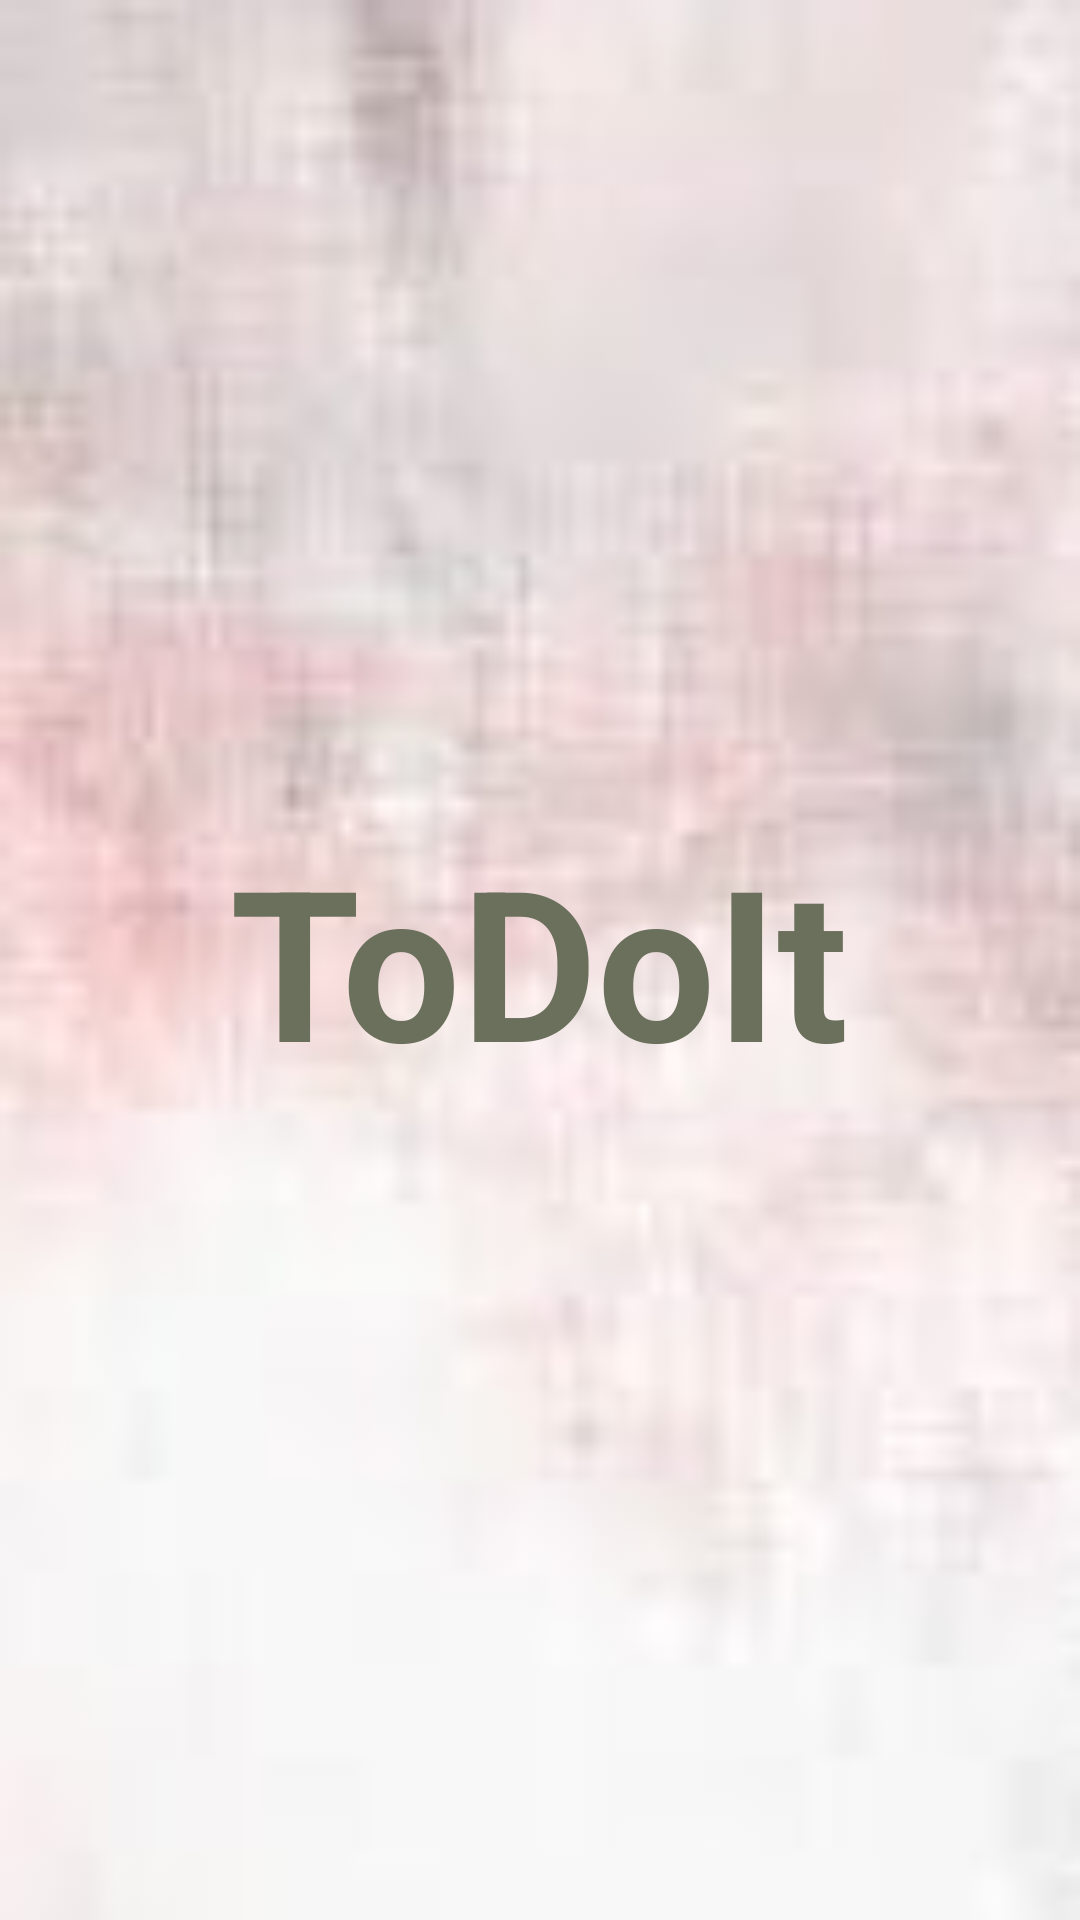

The Android layout XML behind this screen, and the referenced resources:
<!-- AndroidManifest.xml: application theme Theme.ToDoIt -->
<!-- res/layout/activity_splash.xml -->
<?xml version="1.0" encoding="utf-8"?>
<LinearLayout xmlns:android="http://schemas.android.com/apk/res/android"
    xmlns:app="http://schemas.android.com/apk/res-auto"
    xmlns:tools="http://schemas.android.com/tools"
    android:layout_width="match_parent"
    android:layout_height="match_parent"
    android:background="@drawable/splash_bg_3"
    android:gravity="center"
    tools:context=".activities.SplashActivity">

    <TextView
        android:id="@+id/tv_splash_name"
        android:layout_width="wrap_content"
        android:layout_height="wrap_content"
        android:gravity="center"
        android:textStyle="bold"
        android:textSize="@dimen/splash_screen_title_text_size"
        android:text="@string/app_name"
        android:textColor="@color/dark_grey"
        />
</LinearLayout>
<!-- resources referenced by this layout -->
<resources>
  <color name="dark_grey">#6b705c</color>
  <dimen name="splash_screen_title_text_size">70sp</dimen>
  <!-- drawable splash_bg_3: jpg bitmap (drawable-ldpi, 22957 bytes) -->
  <string name="app_name">ToDoIt</string>
  <style name="Theme.ToDoIt" parent="Theme.MaterialComponents.Light.NoActionBar">
          <item name="colorPrimary">@color/light_pink</item>
          <item name="colorPrimaryVariant">@color/dark_pink</item>
          <item name="colorOnPrimary">@color/black</item>
          
          <item name="colorSecondary">@color/dark_grey</item>
          <item name="colorSecondaryVariant">@color/light_grey</item>
          <item name="colorOnSecondary">@color/black</item>
          
          <item name="android:statusBarColor" tools:targetApi="l">?attr/colorPrimaryVariant</item>
          
      </style>
  <color name="light_pink">#ddbea9</color>
  <color name="dark_pink">#cb997e</color>
  <color name="black">#FF000000</color>
  <color name="light_grey">#b7b7a4</color>
</resources>
